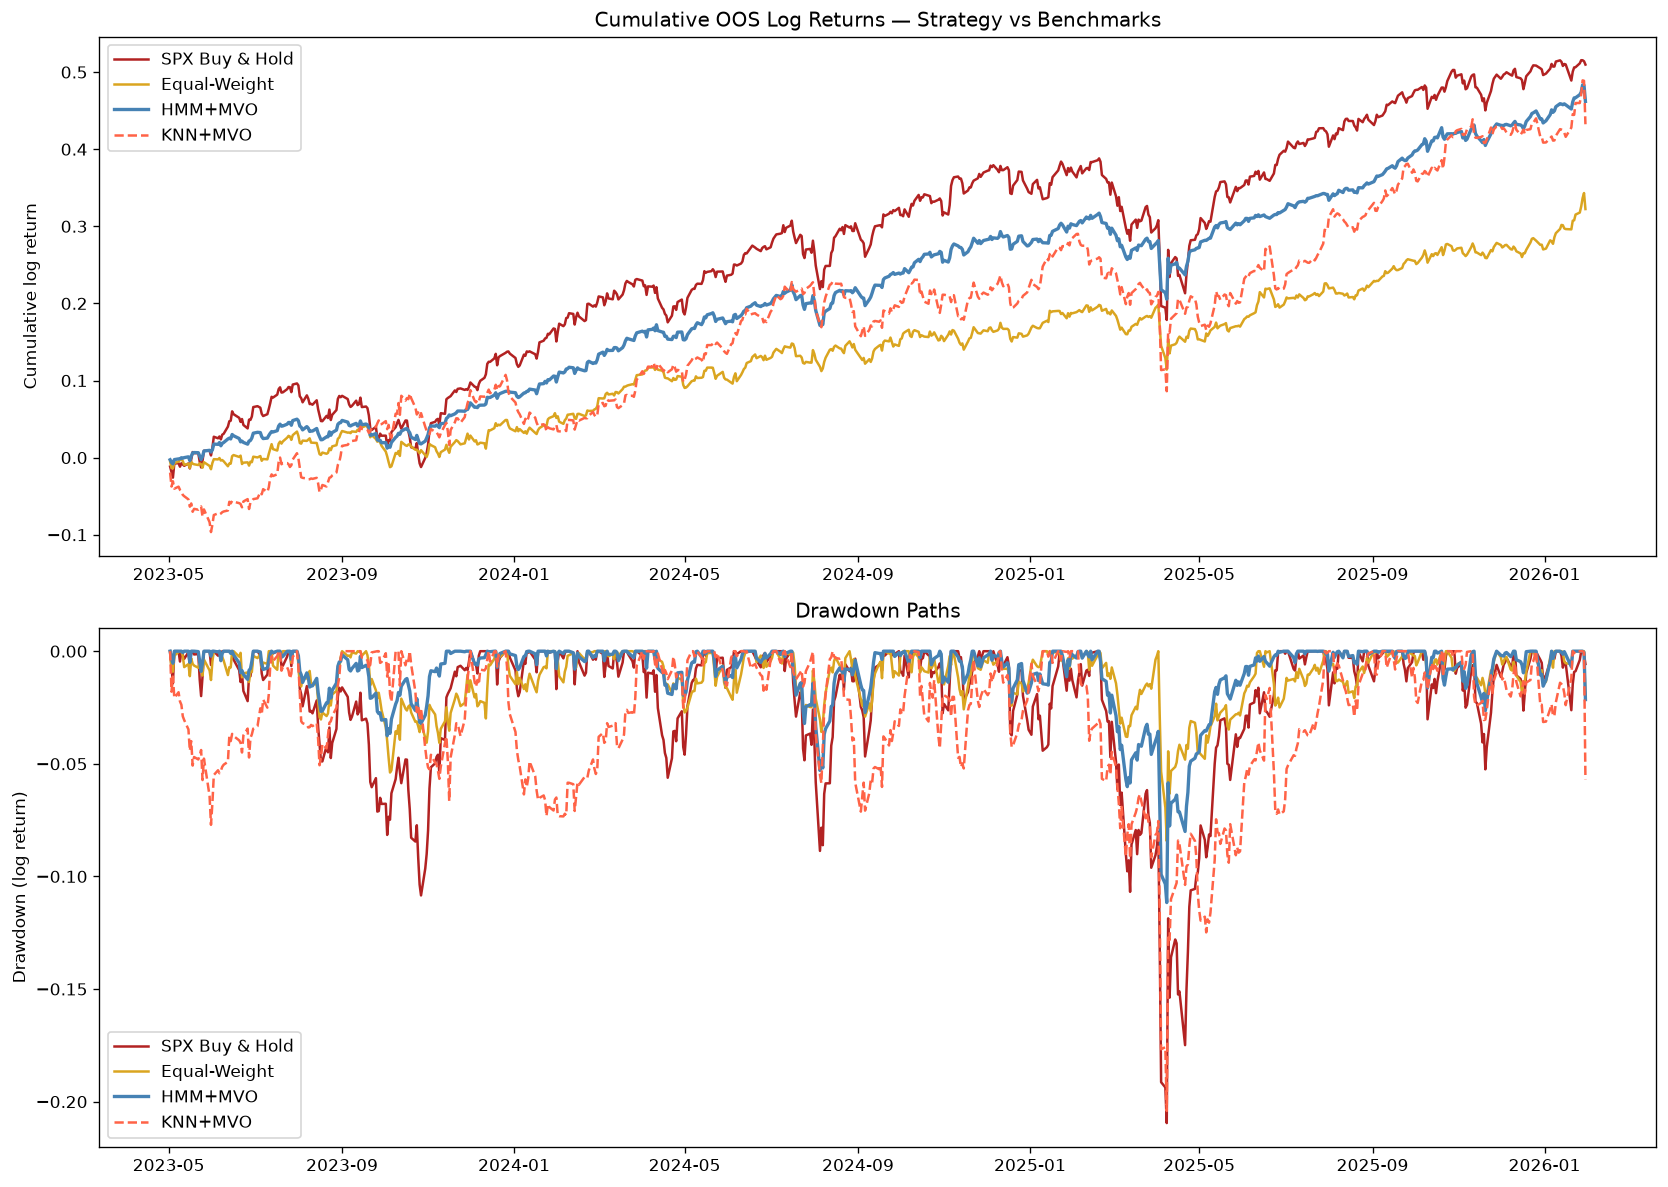

Data behind this chart, as committed beside it:
, sharpe, sortino, max_drawdown, cumulative_log_return, annual_return, annual_volatility, turnover_mean, turnover_std, turnover_p95, turnover_pct_above_1pct, turnover_pct_above_5pct, neff_mean, neff_median
SPX_BuyHold, 1.255, 1.612, -0.2095, 0.5098, 0.1862, 0.1483, 0.0, 0.0, 0.0, 0.0, 0.0, 1.0, 1.0
EqualWeight, 1.37, 2.015, -0.08431, 0.3224, 0.1177, 0.08596, 0.0, 0.0, 0.0, 0.0, 0.0, 5, 5
HMM_MVO, 2.031, 2.467, -0.1116, 0.462, 0.1687, 0.0831, 3.1851779631049556e-09, 4.3731984101268696e-09, 1.2915379859389769e-08, 0.0, 0.0, 2.632, 2.632
KNN_MVO, 1.076, 1.329, -0.2041, 0.4324, 0.1579, 0.1467, 0.3739, 0.2947, 1, 0.6909, 0.688, 2.06, 2
